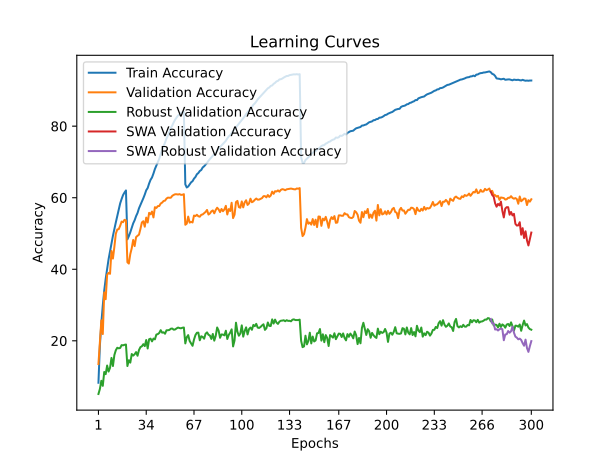

The table this chart was drawn from, first rows:
time; train_accuracy; train_loss; valid_accuracy; valid_loss; valid_accuracy_robust; valid_accuracy_swa; valid_accuracy_robust_swa
38,2501; 8,2770; 4,6086; 13,5100; 4,2624; 5,1379; 13,5100; 5,1379
116,3033; 18,6830; 3,9753; 19,8900; 3,9949; 6,5448; 19,8900; 6,5448
189,9621; 24,9230; 3,6668; 25,7200; 3,7706; 8,8276; 25,7200; 8,8276
270,4597; 29,8930; 3,4528; 21,8900; 4,0344; 7,4138; 21,8900; 7,4138
395,5054; 34,0870; 3,2859; 33,5300; 3,3963; 11,2828; 33,5300; 11,2828
433,1077; 37,3310; 3,1514; 31,6300; 3,5729; 10,6828; 31,6300; 10,6828
469,1092; 40,0960; 3,0381; 38,4700; 3,2379; 13,0897; 38,4700; 13,0897
506,5173; 42,8100; 2,9323; 38,9900; 3,2719; 11,4000; 38,9900; 11,4000
585,8553; 45,0570; 2,8449; 38,7300; 3,2659; 12,4552; 38,7300; 12,4552
659,6032; 47,4390; 2,7591; 45,1200; 3,0517; 15,2138; 45,1200; 15,2138
724,5266; 49,3400; 2,6805; 42,9900; 3,1067; 12,9517; 42,9900; 12,9517
762,8974; 51,2670; 2,6079; 46,2600; 3,0245; 16,0207; 46,2600; 16,0207
880,5788; 53,0920; 2,5414; 49,9300; 2,8596; 17,3655; 49,9300; 17,3655
981,8893; 54,8460; 2,4774; 51,1200; 2,8632; 18,0621; 51,1200; 18,0621
1049,3136; 56,7180; 2,4162; 51,2100; 2,8513; 17,9034; 51,2100; 17,9034
1187,6986; 58,4060; 2,3584; 52,1500; 2,8378; 17,9931; 52,1500; 17,9931
1266,4029; 59,6420; 2,3162; 53,3300; 2,7899; 18,7931; 53,3300; 18,7931
1304,6169; 60,7430; 2,2799; 53,1500; 2,8112; 18,7379; 53,1500; 18,7379
1363,5605; 61,4540; 2,2523; 53,8200; 2,7878; 18,8828; 53,8200; 18,8828
1588,5822; 62,0300; 2,2353; 53,6800; 2,7981; 18,9586; 53,6800; 18,9586
1661,7875; 48,3610; 2,7005; 41,9600; 3,1065; 12,9517; 41,9600; 12,9517
1700,7759; 49,2520; 2,6769; 41,5900; 3,2042; 14,5724; 41,5900; 14,5724
1770,4342; 50,3460; 2,6337; 44,2600; 3,0758; 13,9034; 44,2600; 13,9034
1844,4798; 51,5790; 2,5870; 45,8900; 2,9909; 16,3103; 45,8900; 16,3103
1926,0539; 52,8320; 2,5478; 48,2000; 2,8857; 15,8690; 48,2000; 15,8690
2134,5271; 53,7060; 2,5073; 46,4800; 2,9632; 16,2414; 46,4800; 16,2414
2179,4148; 54,8570; 2,4704; 48,9900; 2,8429; 16,8483; 48,9900; 16,8483
2220,5843; 55,7340; 2,4296; 49,3600; 2,8565; 15,8276; 49,3600; 15,8276
2301,3031; 57,0390; 2,3933; 49,6700; 2,8234; 17,4207; 49,6700; 17,4207
2470,0442; 57,9460; 2,3569; 51,2700; 2,8103; 18,2414; 51,2700; 18,2414
2537,1381; 58,8620; 2,3218; 53,0900; 2,7445; 18,4690; 53,0900; 18,4690
2654,5542; 59,8550; 2,2902; 53,4300; 2,7665; 19,0621; 53,4300; 19,0621
2826,0575; 60,8880; 2,2525; 51,9000; 2,7729; 18,5172; 51,9000; 18,5172
3004,2937; 62,0820; 2,2173; 54,4400; 2,6712; 20,2207; 54,4400; 20,2207
3192,1896; 62,7100; 2,1843; 53,0700; 2,7380; 17,8552; 53,0700; 17,8552
3369,2530; 63,9710; 2,1469; 55,7700; 2,6455; 20,4345; 55,7700; 20,4345
3512,7070; 65,0050; 2,1108; 55,3600; 2,6601; 20,6069; 55,3600; 20,6069
3708,4605; 65,6590; 2,0803; 56,1400; 2,6393; 19,8483; 56,1400; 19,8483
3745,9909; 66,7610; 2,0473; 54,4900; 2,7145; 20,6207; 54,4900; 20,6207
3800,2129; 68,0260; 2,0099; 57,3500; 2,5917; 20,4069; 57,3500; 20,4069
3844,3645; 68,9700; 1,9746; 57,1300; 2,6312; 21,7448; 57,1300; 21,7448
3881,9710; 70,0070; 1,9437; 57,6500; 2,5993; 21,8759; 57,6500; 21,8759
3919,5842; 70,8970; 1,9087; 57,6800; 2,5840; 22,2000; 57,6800; 22,2000
3972,1040; 72,2440; 1,8753; 58,3800; 2,5934; 22,9793; 58,3800; 22,9793
4017,0682; 73,3370; 1,8376; 58,6400; 2,5855; 22,2759; 58,6400; 22,2759
4053,6531; 74,4570; 1,8074; 59,0900; 2,5359; 22,3793; 59,0900; 22,3793
4091,8418; 75,3930; 1,7768; 59,1800; 2,5729; 21,9793; 59,1800; 21,9793
4174,3298; 76,5720; 1,7407; 59,7600; 2,5447; 22,9448; 59,7600; 22,9448
4216,8988; 77,3770; 1,7141; 60,0300; 2,5511; 22,9586; 60,0300; 22,9586
4254,2706; 78,4050; 1,6860; 59,9900; 2,5317; 23,0345; 59,9900; 23,0345
4291,8474; 79,5030; 1,6582; 60,0000; 2,5412; 23,3862; 60,0000; 23,3862
4394,4892; 80,2000; 1,6329; 60,5300; 2,5392; 23,4345; 60,5300; 23,4345
4438,8176; 81,1020; 1,6082; 60,7900; 2,5327; 23,1034; 60,7900; 23,1034
4475,6495; 81,8400; 1,5891; 60,9700; 2,5184; 23,1793; 60,9700; 23,1793
4513,4821; 82,4230; 1,5712; 60,9700; 2,5159; 23,4759; 60,9700; 23,4759
4601,2064; 82,9880; 1,5584; 60,8900; 2,5069; 23,7103; 60,8900; 23,7103
4642,8185; 83,2860; 1,5423; 61,0100; 2,5073; 23,5655; 61,0100; 23,5655
4679,3578; 83,7450; 1,5367; 60,8000; 2,5186; 23,4966; 60,8000; 23,4966
4718,5719; 83,8800; 1,5297; 60,8300; 2,5075; 23,6552; 60,8300; 23,6552
4799,9154; 84,0660; 1,5235; 60,9900; 2,5066; 23,7172; 60,9900; 23,7172
... 240 more rows
